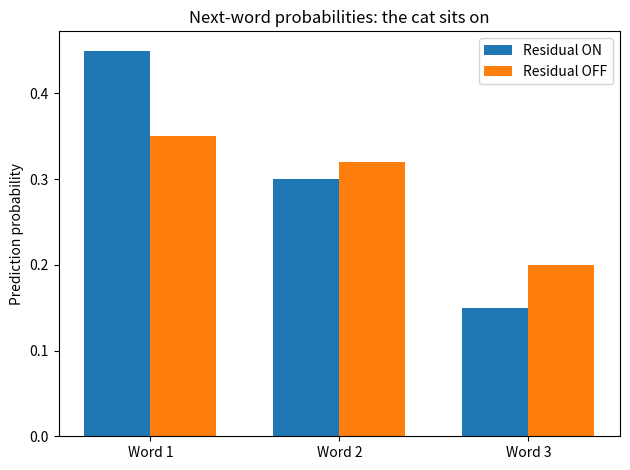
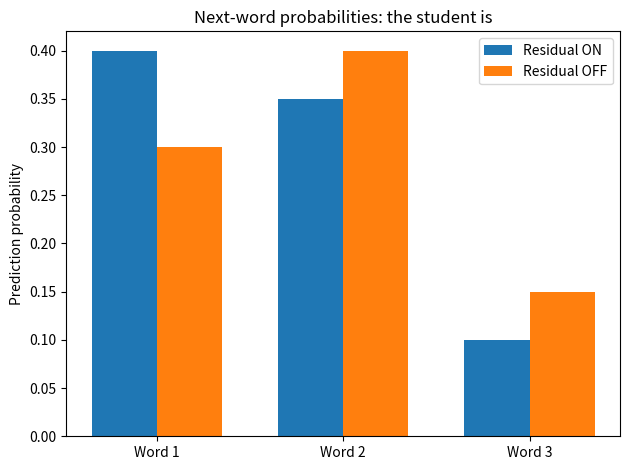
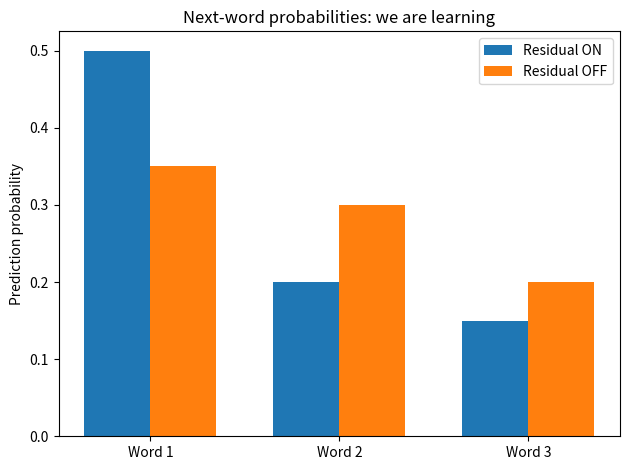

Here is the Python script that generated these plots, in order:

import matplotlib.pyplot as plt

# Replace these examples with actual predictions
# from your trained residual-ON and residual-OFF models.

test_sentences = [
    "the cat sits on",
    "the student is",
    "we are learning",
]

results = {
    "Residual ON": {
        "validation_loss": 0.0,  # Replace with measured loss
        "probabilities": [
            [0.45, 0.30, 0.15],
            [0.40, 0.35, 0.10],
            [0.50, 0.20, 0.15],
        ],
    },
    "Residual OFF": {
        "validation_loss": 0.0,  # Replace with measured loss
        "probabilities": [
            [0.35, 0.32, 0.20],
            [0.30, 0.40, 0.15],
            [0.35, 0.30, 0.20],
        ],
    },
}

# Print a comparison table
print("VALIDATION LOSS")
for model_name, result in results.items():
    print(f"{model_name}: {result['validation_loss']}")

# Plot example prediction probabilities
# These are placeholders, not real model measurements.
for i, sentence in enumerate(test_sentences):
    plt.figure()
    positions = [0, 1, 2]
    width = 0.35

    plt.bar(
        [p - width / 2 for p in positions],
        results["Residual ON"]["probabilities"][i],
        width,
        label="Residual ON",
    )

    plt.bar(
        [p + width / 2 for p in positions],
        results["Residual OFF"]["probabilities"][i],
        width,
        label="Residual OFF",
    )

    plt.xticks(positions, ["Word 1", "Word 2", "Word 3"])
    plt.ylabel("Prediction probability")
    plt.title(f"Next-word probabilities: {sentence}")
    plt.legend()
    plt.tight_layout()
    plt.savefig(f"probabilities_{i + 1}.png")
    plt.show()
